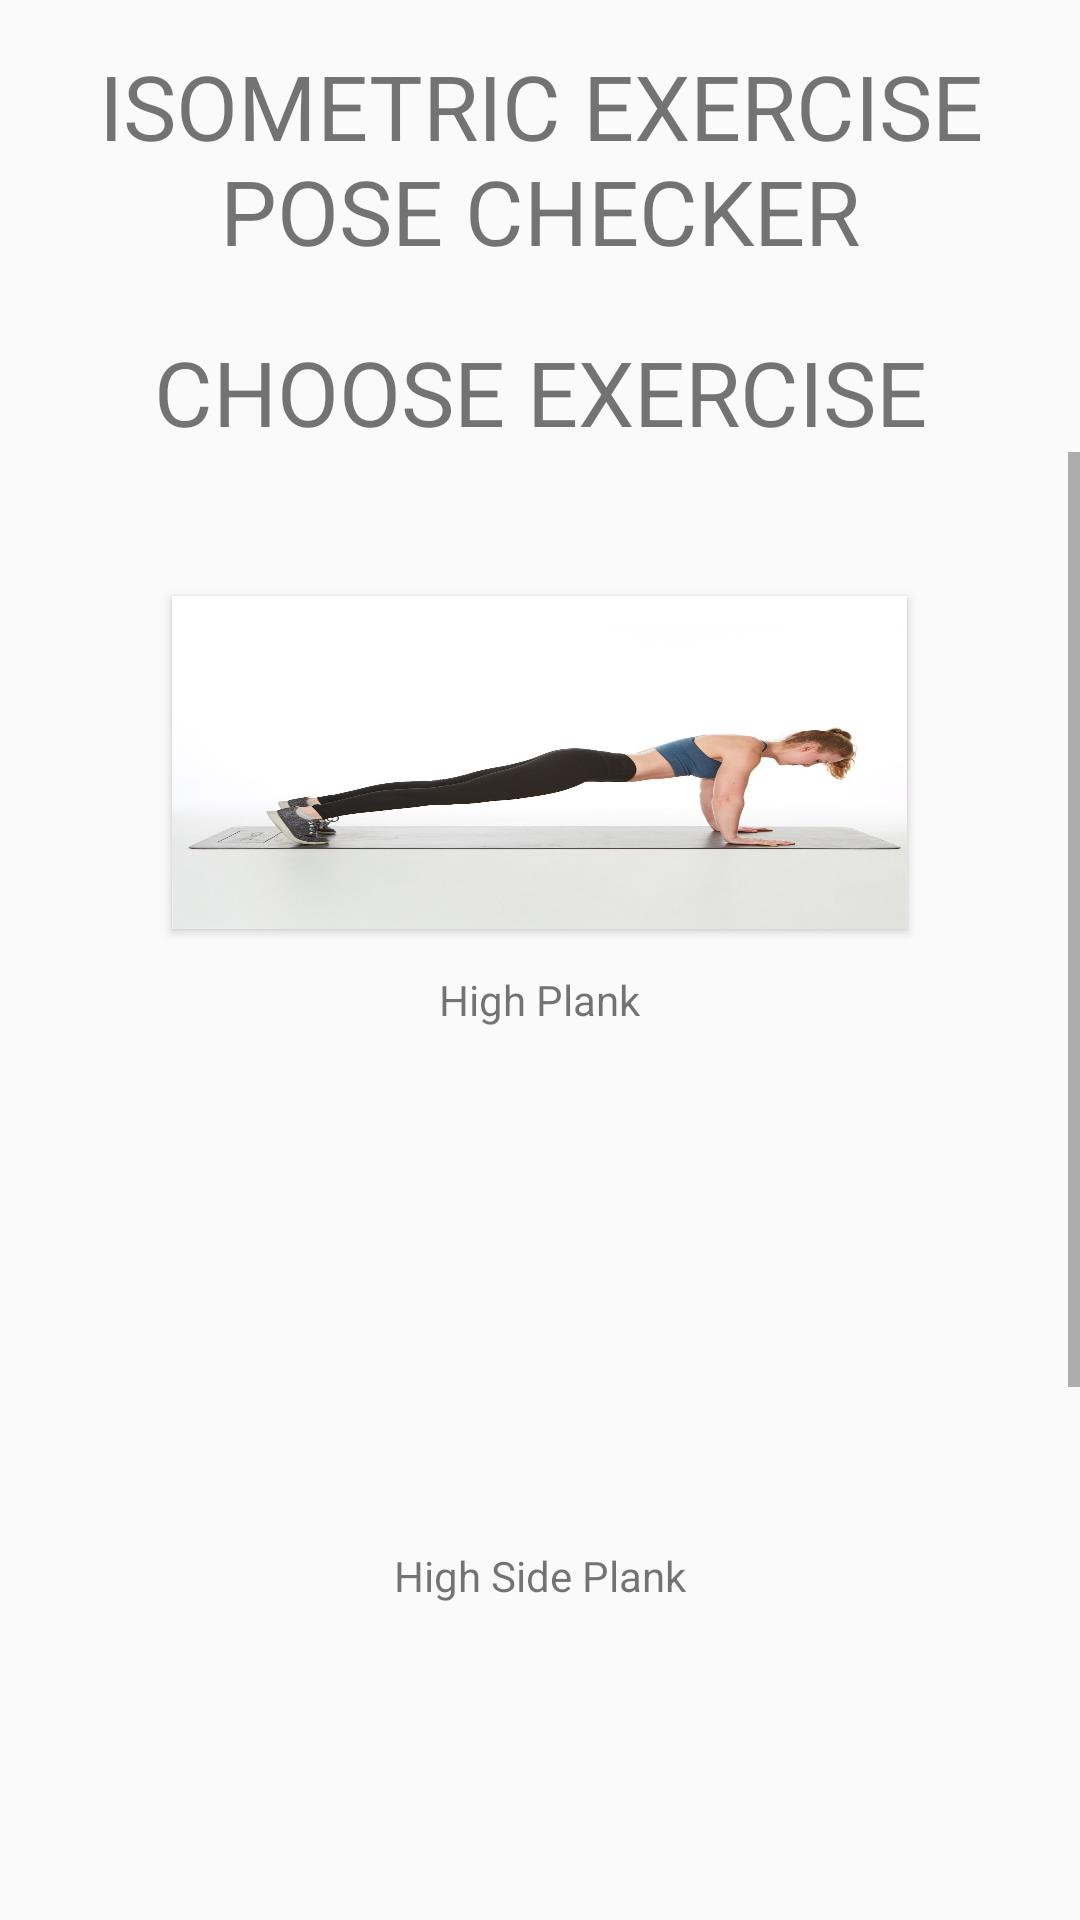

This screen was rendered from an Android layout file. Write that file and the resources it references.
<!-- AndroidManifest.xml: activity theme Theme.MyApplication -->
<!-- res/layout/activity_main.xml -->
<?xml version="1.0" encoding="utf-8"?>
<androidx.constraintlayout.widget.ConstraintLayout xmlns:android="http://schemas.android.com/apk/res/android"
    xmlns:app="http://schemas.android.com/apk/res-auto"
    xmlns:tools="http://schemas.android.com/tools"
    android:layout_width="match_parent"
    android:layout_height="match_parent"
    tools:context=".MainActivity">

    <TextView
        android:id="@+id/textView3"
        android:layout_width="0dp"
        android:layout_height="wrap_content"
        android:text="Isometric Exercise Pose Checker"
        android:textAlignment="center"
        android:textAllCaps="true"
        android:textSize="30sp"
        app:layout_constraintTop_toTopOf="parent"
        app:layout_constraintStart_toStartOf="parent"
        app:layout_constraintEnd_toEndOf="parent"
        android:layout_marginTop="15dp"/>

    <TextView
        android:id="@+id/textView2"
        android:layout_width="0dp"
        android:layout_height="wrap_content"
        android:text="Choose Exercise"
        android:textAlignment="center"
        android:textAllCaps="true"
        android:textSize="30sp"
        app:layout_constraintTop_toBottomOf="@+id/textView3"
        app:layout_constraintStart_toStartOf="parent"
        app:layout_constraintEnd_toEndOf="parent"
        android:layout_marginTop="20dp"/>

    <ScrollView
        android:id="@+id/scrollView2"
        android:layout_width="0dp"
        android:layout_height="0dp"
        android:fillViewport="true"
        app:layout_constraintTop_toBottomOf="@+id/textView2"
        app:layout_constraintBottom_toBottomOf="parent"
        app:layout_constraintStart_toStartOf="parent"
        app:layout_constraintEnd_toEndOf="parent">

        <LinearLayout
            android:layout_width="match_parent"
            android:layout_height="wrap_content"
            android:orientation="vertical"
            android:gravity="center_horizontal">

            <Button
                android:id="@+id/highPlank"
                android:layout_width="245dp"
                android:layout_height="111dp"
                android:layout_marginTop="48dp"
                android:background="@drawable/highplank" />

            <TextView
                android:id="@+id/highPlankText"
                android:layout_width="wrap_content"
                android:layout_height="wrap_content"
                android:layout_marginTop="14dp"
                android:text="High Plank" />

            <Button
                android:id="@+id/highSidePlank"
                android:layout_width="245dp"
                android:layout_height="111dp"
                android:layout_marginTop="48dp"
                android:background="@drawable/highside" />

            <TextView
                android:id="@+id/highSidePlankText"
                android:layout_width="wrap_content"
                android:layout_height="wrap_content"
                android:layout_marginTop="14dp"
                android:text="High Side Plank" />

            <Button
                android:id="@+id/lowSidePlank"
                android:layout_width="245dp"
                android:layout_height="111dp"
                android:layout_marginTop="48dp"
                android:background="@drawable/lowside" />

            <TextView
                android:id="@+id/lowSidePlankText"
                android:layout_width="wrap_content"
                android:layout_height="wrap_content"
                android:layout_marginTop="14dp"
                android:text="Low Side Plank" />

            <Button
                android:id="@+id/birdDog"
                android:layout_width="245dp"
                android:layout_height="111dp"
                android:layout_marginTop="48dp"
                android:background="@drawable/birddog" />

            <TextView
                android:id="@+id/birdDogText"
                android:layout_width="wrap_content"
                android:layout_height="wrap_content"
                android:layout_marginTop="14dp"
                android:text="Bird Dog" />

        </LinearLayout>
    </ScrollView>

</androidx.constraintlayout.widget.ConstraintLayout>
<!-- resources referenced by this layout -->
<resources>
  <!-- drawable birddog: jpg bitmap (drawable, 75466 bytes) -->
  <!-- drawable highplank: jpg bitmap (drawable, 50925 bytes) -->
  <style name="Theme.MyApplication" parent="Theme.AppCompat.DayNight.NoActionBar">
      </style>
</resources>
